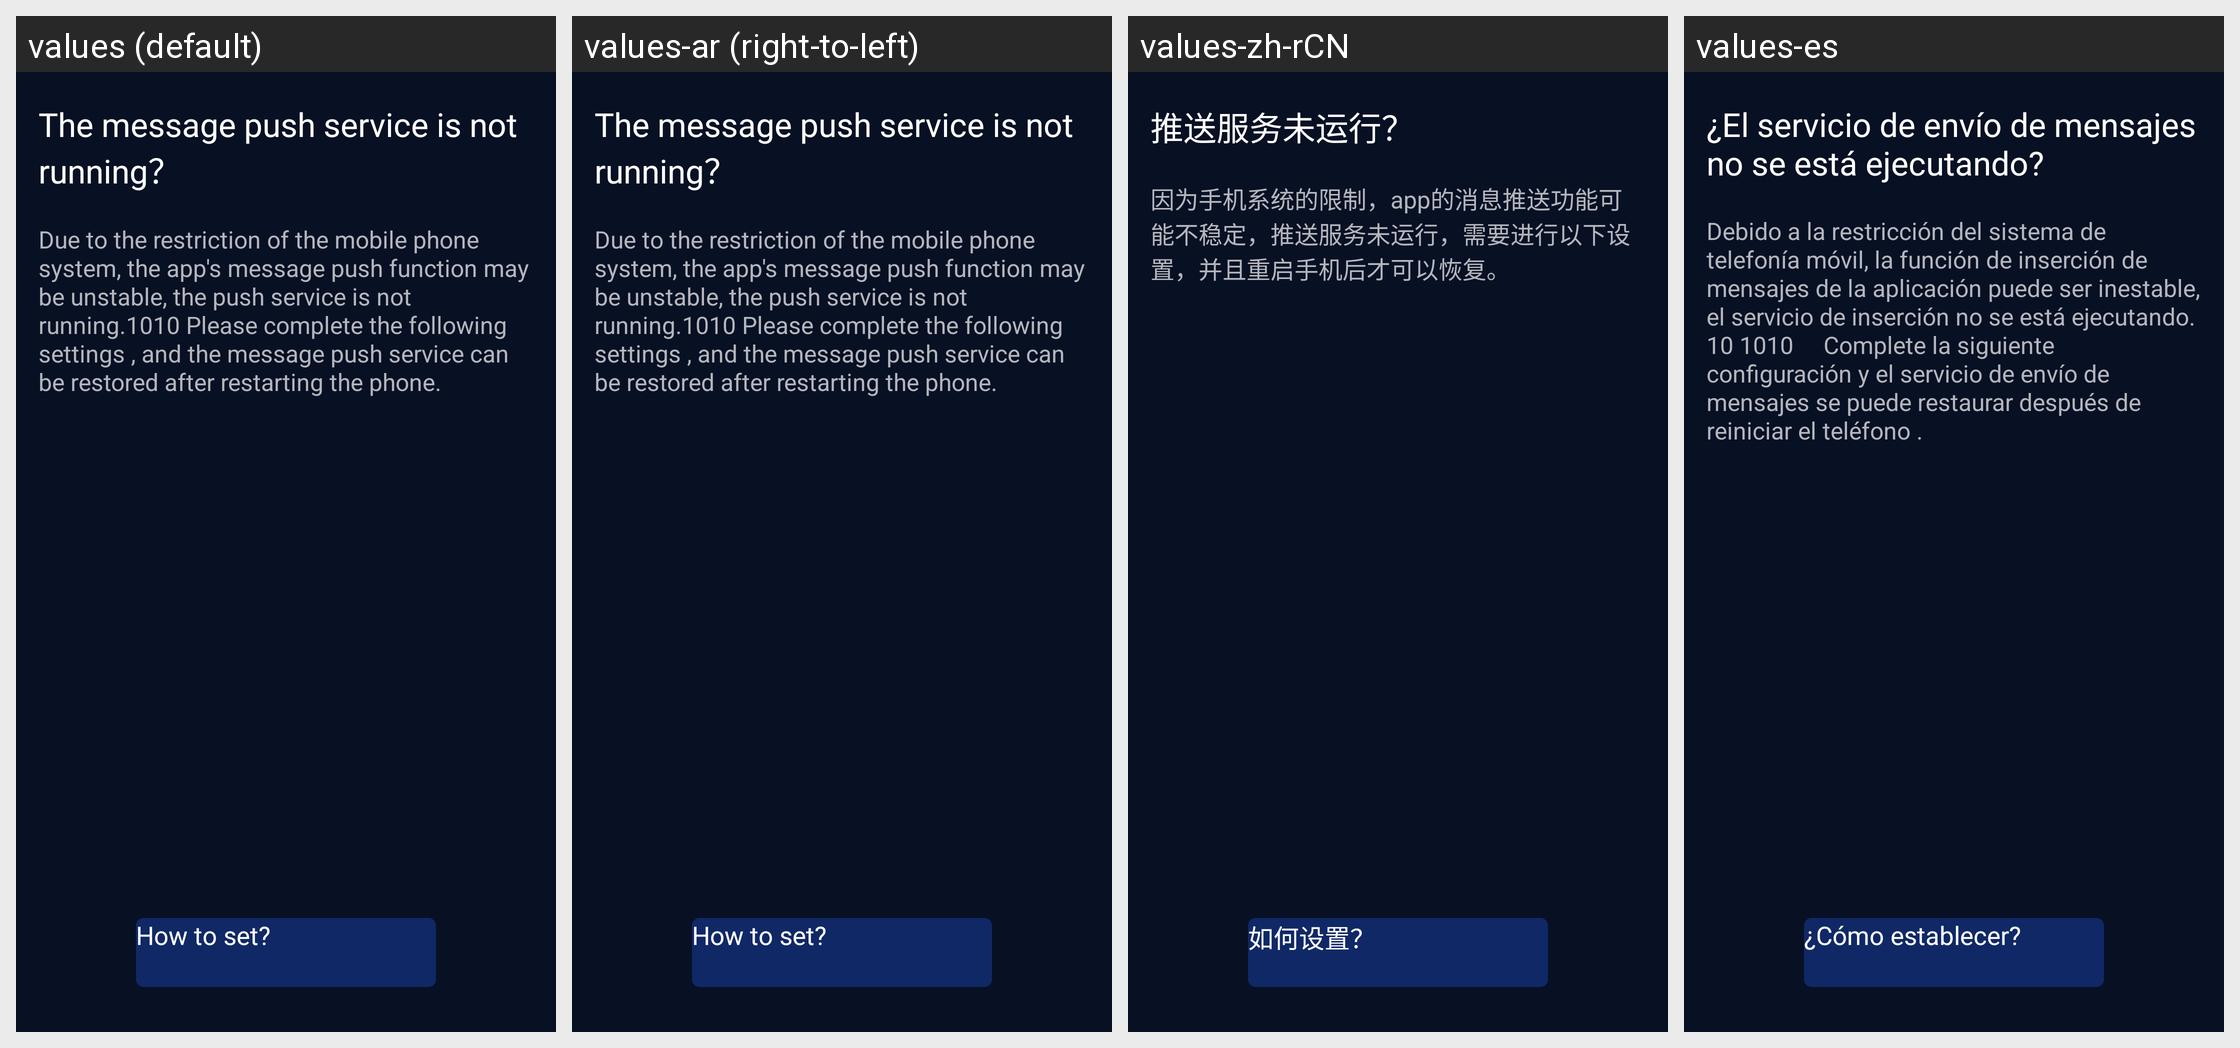

Strings drawn on this Android screen and how each of the app's shown locales translates them:
Android screen res/layout/sport_module_notification_main.xml rendered under 4 locales, left to right: values (default), values-ar (right-to-left), values-zh-rCN, values-es. Device: Nexus 5 (rendered at 1080×1920; each locale shown at half size, 540×960, under a caption strip naming it); theme AppTheme_1.
Other locales in the repository, not shown: values-af, values-bs, values-ca, values-cs, values-da, values-de, values-de-rDE, values-en, values-en-rGB, values-et, values-fi, values-fr, values-fr-rCA, values-fr-rFR, values-gl, values-hi, values-hr, values-hu, values-it, values-it-rIT, values-ja, values-ko, values-ko-rKR, values-nb, values-nl, values-pa, values-pl, values-pt, values-ro, values-ru, values-sk, values-sr, values-sv, values-th, values-th-rTH, values-tr, values-tr-rTR, values-uk-rUA, values-vi, values-zh, values-zh-rHK, values-zh-rTW.
Strings drawn on this screen, with the default value and each locale's value (text and hints the layout hard-codes, and strings that could not be matched under every locale, appear in the picture but are not listed):

no_notification_title
  values: The message push service is not running？
  values-ar: The message push service is not running？  [not translated; the default value is used]
  values-zh-rCN: 推送服务未运行？
  values-es: ¿El servicio de envío de mensajes no se está ejecutando?

no_notification_message
  values: Due to the restriction of the mobile phone system, the app's message push function may be unstable, the push service is not running.1010 Please complete the following settings , and the message push service can be restored after restarting the phone.
  values-ar: Due to the restriction of the mobile phone system, the app's message push function may be unstable, the push service is not running.1010 Please complete the following settings , and the message push service can be restored after restarting the phone.  [not translated; the default value is used]
  values-zh-rCN: 因为手机系统的限制，app的消息推送功能可能不稳定，推送服务未运行，需要进行以下设置，并且重启手机后才可以恢复。
  values-es: Debido a la restricción del sistema de telefonía móvil, la función de inserción de mensajes de la aplicación puede ser inestable, el servicio de inserción no se está ejecutando. 10 1010     Complete la siguiente configuración y el servicio de envío de mensajes se puede restaurar después de reiniciar el teléfono .

no_notification_set
  values: How to set?
  values-ar: How to set?  [not translated; the default value is used]
  values-zh-rCN: 如何设置？
  values-es: ¿Cómo establecer?
